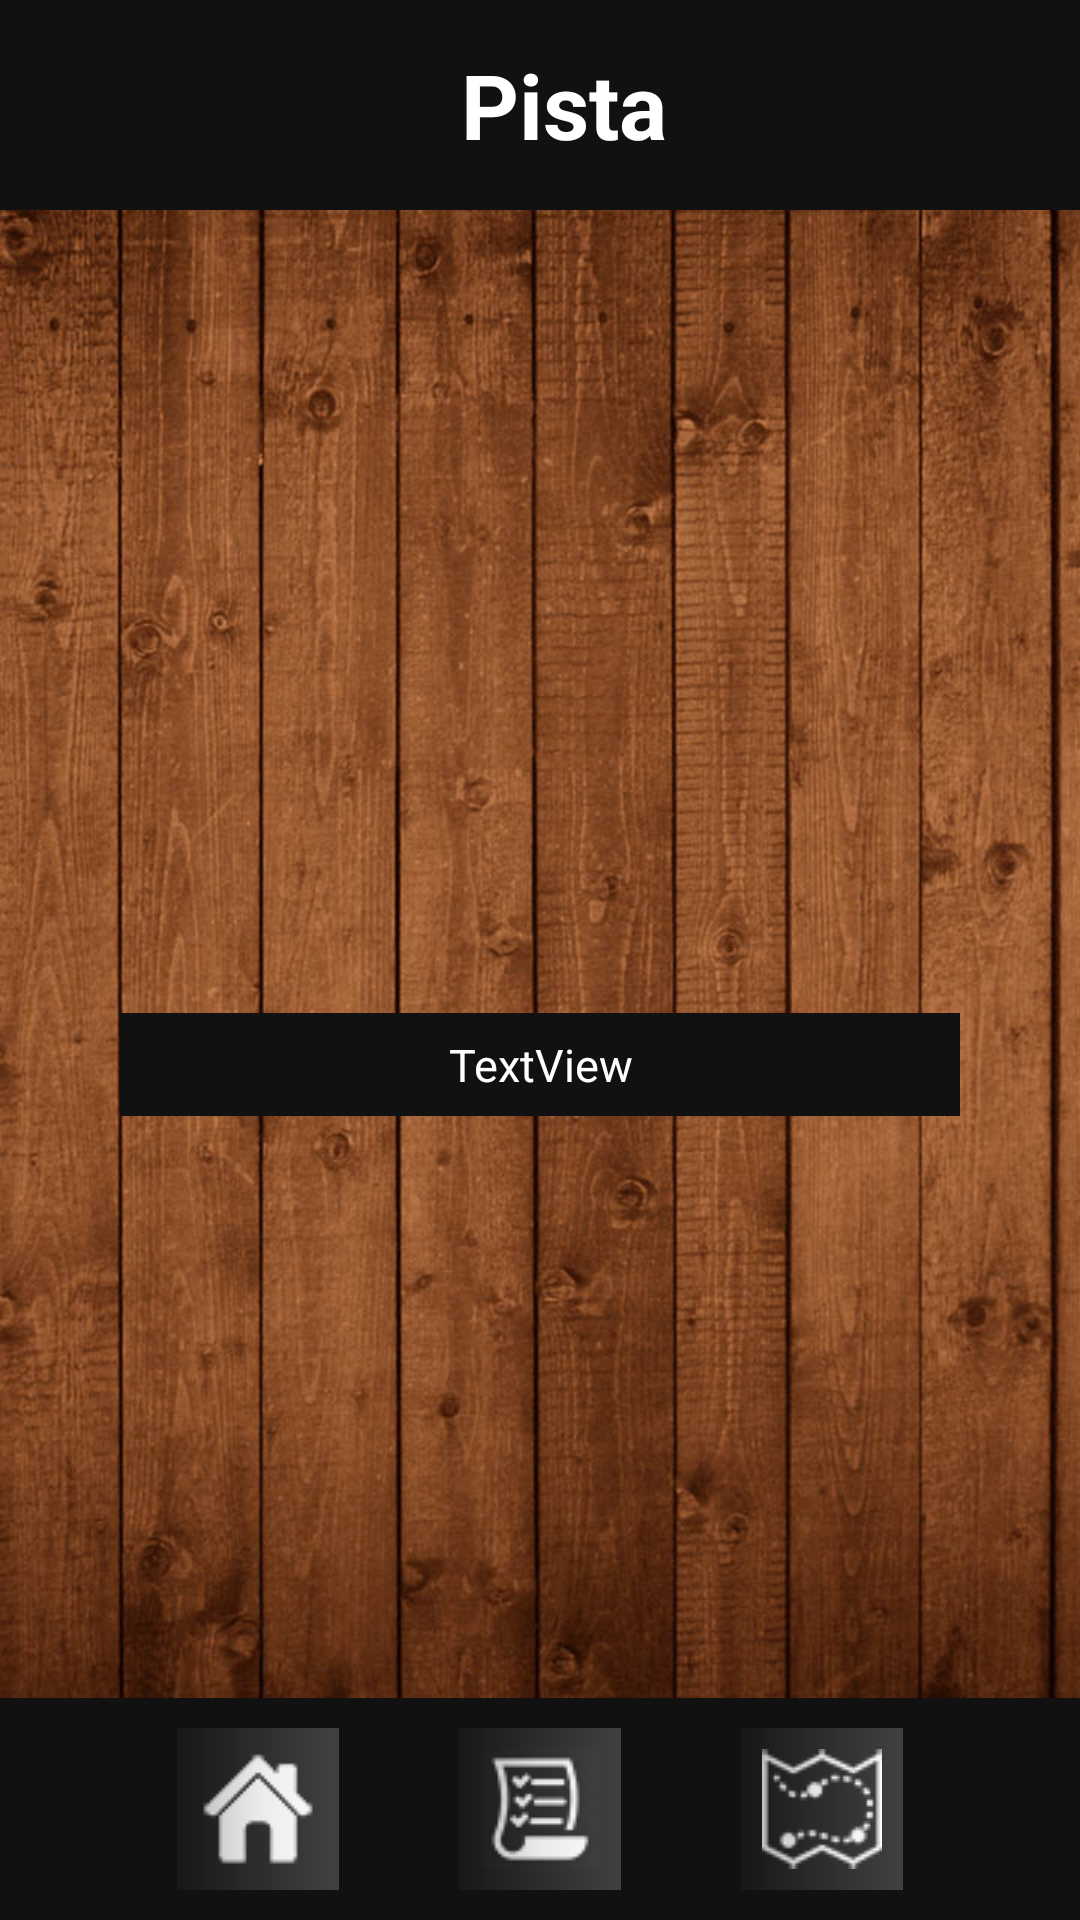

The Android layout XML behind this screen, and the referenced resources:
<!-- AndroidManifest.xml: activity theme Theme.Design.NoActionBar -->
<!-- res/layout/activity_challenges_pista.xml -->
<?xml version="1.0" encoding="utf-8"?>

<LinearLayout xmlns:android="http://schemas.android.com/apk/res/android"
    xmlns:tools="http://schemas.android.com/tools"
    xmlns:app="http://schemas.android.com/apk/res-auto"
    android:id="@+id/activity_challenges_pista"
    android:layout_width="match_parent"
    android:layout_height="match_parent"
    android:orientation="vertical"
    android:gravity="center"
    android:background="@drawable/background"
    tools:context="com.andreb.luism.CipherHunt.ChallengesPistaActivity">

    <android.support.design.widget.AppBarLayout
        android:id="@+id/appbar"
        android:layout_height="wrap_content"
        android:layout_width="match_parent">

        <android.support.design.widget.CollapsingToolbarLayout
            android:layout_width="match_parent"
            android:layout_height="match_parent"
            app:toolbarId="@+id/toolbar"
            app:layout_scrollFlags="scroll|exitUntilCollapsed"
            app:contentScrim="?attr/colorPrimary">

            <android.support.v7.widget.Toolbar
                android:id="@+id/toolbar"
                android:layout_height="70dp"
                android:layout_width="match_parent"
                android:background="#111111">
                <TextView
                    android:id="@+id/enigmaName"
                    android:layout_width="match_parent"
                    android:layout_height="match_parent"
                    android:text="@string/enigma_challenges_pista"
                    android:textColor="#FFFFFF"
                    android:textSize="30dp"
                    android:textStyle="bold"
                    android:gravity="center"/>
            </android.support.v7.widget.Toolbar>

        </android.support.design.widget.CollapsingToolbarLayout>

    </android.support.design.widget.AppBarLayout>


    <FrameLayout
        android:layout_width="match_parent"
        android:layout_height="match_parent">

        <TextView
            android:text="TextView"
            android:layout_width="match_parent"
            android:layout_height="wrap_content"
            android:layout_gravity="center"
            android:padding="7dp"
            android:layout_margin="40dp"
            android:textColor="#FFF"
            android:background="#111"
            android:textSize="15dp"
            android:gravity="center"
            android:id="@+id/textPista" />

        <FrameLayout
            android:layout_width="match_parent"
            android:layout_height="wrap_content"
            android:layout_gravity="bottom"
            android:background="#111111">

            <LinearLayout
                android:orientation="horizontal"
                android:layout_width="wrap_content"
                android:layout_height="wrap_content"
                android:layout_gravity="center"
                android:paddingBottom="10dp"
                android:paddingTop="10dp"
                android:paddingLeft="20dp"
                android:paddingRight="20dp">

                <FrameLayout
                    android:layout_width="wrap_content"
                    android:layout_height="wrap_content"
                    android:foreground="@drawable/gradient_enigmas"
                    android:layout_marginLeft="10dp"
                    android:layout_marginRight="20dp">

                    <ImageButton
                        android:layout_width="wrap_content"
                        android:layout_height="wrap_content"
                        android:padding="7dp"
                        android:gravity="center"
                        android:src="@drawable/home"
                        android:background="#111111"
                        android:onClick="goToMainMenu"
                        android:id="@+id/homeButton"/>
                </FrameLayout>

                <FrameLayout
                    android:layout_width="wrap_content"
                    android:layout_height="wrap_content"
                    android:foreground="@drawable/gradient_enigmas"
                    android:layout_marginLeft="20dp"
                    android:layout_marginRight="20dp">

                    <ImageButton
                        android:layout_width="wrap_content"
                        android:layout_height="wrap_content"
                        android:padding="7dp"
                        android:gravity="center"
                        android:src="@drawable/challenges_list"
                        android:background="#111111"
                        android:onClick="goToChallenges"
                        android:id="@+id/challengesListButton" />
                </FrameLayout>

                <FrameLayout
                    android:layout_width="wrap_content"
                    android:layout_height="wrap_content"
                    android:foreground="@drawable/gradient_enigmas"
                    android:layout_marginLeft="20dp"
                    android:layout_marginRight="10dp">

                    <ImageButton
                        android:layout_width="wrap_content"
                        android:layout_height="wrap_content"
                        android:padding="7dp"
                        android:gravity="center"
                        android:src="@drawable/map"
                        android:background="#111111"
                        android:onClick="goToMaps"
                        android:id="@+id/mapButton" />
                </FrameLayout>

            </LinearLayout>

        </FrameLayout>
    </FrameLayout>

</LinearLayout>
<!-- resources referenced by this layout -->
<resources>
  <!-- drawable background: jpg bitmap (drawable, 169712 bytes) -->
  <!-- drawable challenges_list: png bitmap (drawable, 16022 bytes) -->
  <!-- drawable gradient_enigmas (drawable) -->
  <?xml version="1.0" encoding="utf-8"?>
  
  <shape xmlns:android="http://schemas.android.com/apk/res/android" android:shape="rectangle" >
  
      <gradient
          android:angle="360"
          android:startColor="#55222222"
          android:centerColor="#33999999"
          android:endColor="#33ffffff"/>
  
      <corners android:radius="0dp" />
  
  </shape>
  <!-- drawable home: png bitmap (drawable, 15437 bytes) -->
  <!-- drawable map: png bitmap (drawable, 18740 bytes) -->
  <string name="enigma_challenges_pista">Pista</string>
</resources>
